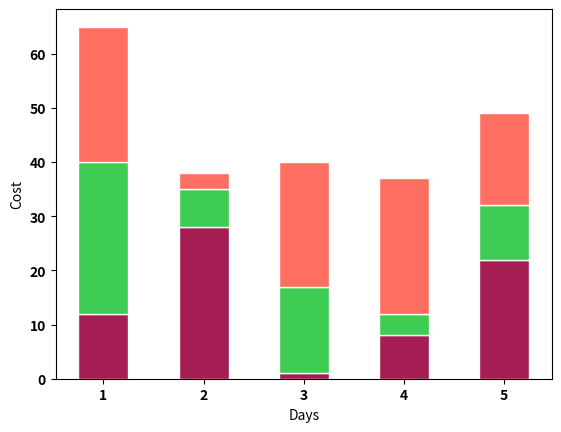

The matplotlib source for this figure:
# libraries
import numpy as np
import matplotlib.pyplot as plt
from matplotlib import rc
import pandas as pd


# nice colors
yellow = "#fed919"
cyan = "#2db2a1"
pink = "#ff6f61"
purple = "#a41d53"
green = "#3ecc54"
colors = [purple, green, pink, yellow, cyan]

# y-axis in bold
rc('font', weight='bold')
 
# Values of each group
bars1 = [12, 28, 1, 8, 22]
bars2 = [28, 7, 16, 4, 10]
bars3 = [25, 3, 23, 25, 17]
 
# Heights of bars1 + bars2
bars = np.add(bars1, bars2).tolist()
 
# The position of the bars on the x-axis
r = [0,1,2,3,4]
 
# Names of group and bar width
names = ['1','2','3','4','5']
barWidth = 0.5
 
# Create brown bars
plt.bar(r, bars1, color=colors[0], edgecolor='white', width=barWidth)
# Create green bars (middle), on top of the firs ones
plt.bar(r, bars2, bottom=bars1, color=colors[1], edgecolor='white', width=barWidth)
# Create green bars (top)
plt.bar(r, bars3, bottom=bars, color=colors[2], edgecolor='white', width=barWidth)
 
# Custom X axis
plt.xticks(r, names, fontweight='bold')
plt.xlabel("Days")
plt.ylabel("Cost")
 
# Show graphic
plt.show()
